Labelled photos from "dataset", an image-classification folder in MogusaShirose/mlai_project_final. The possible labels are: apple, strawberry.

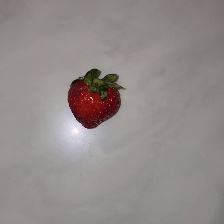
Label: strawberry

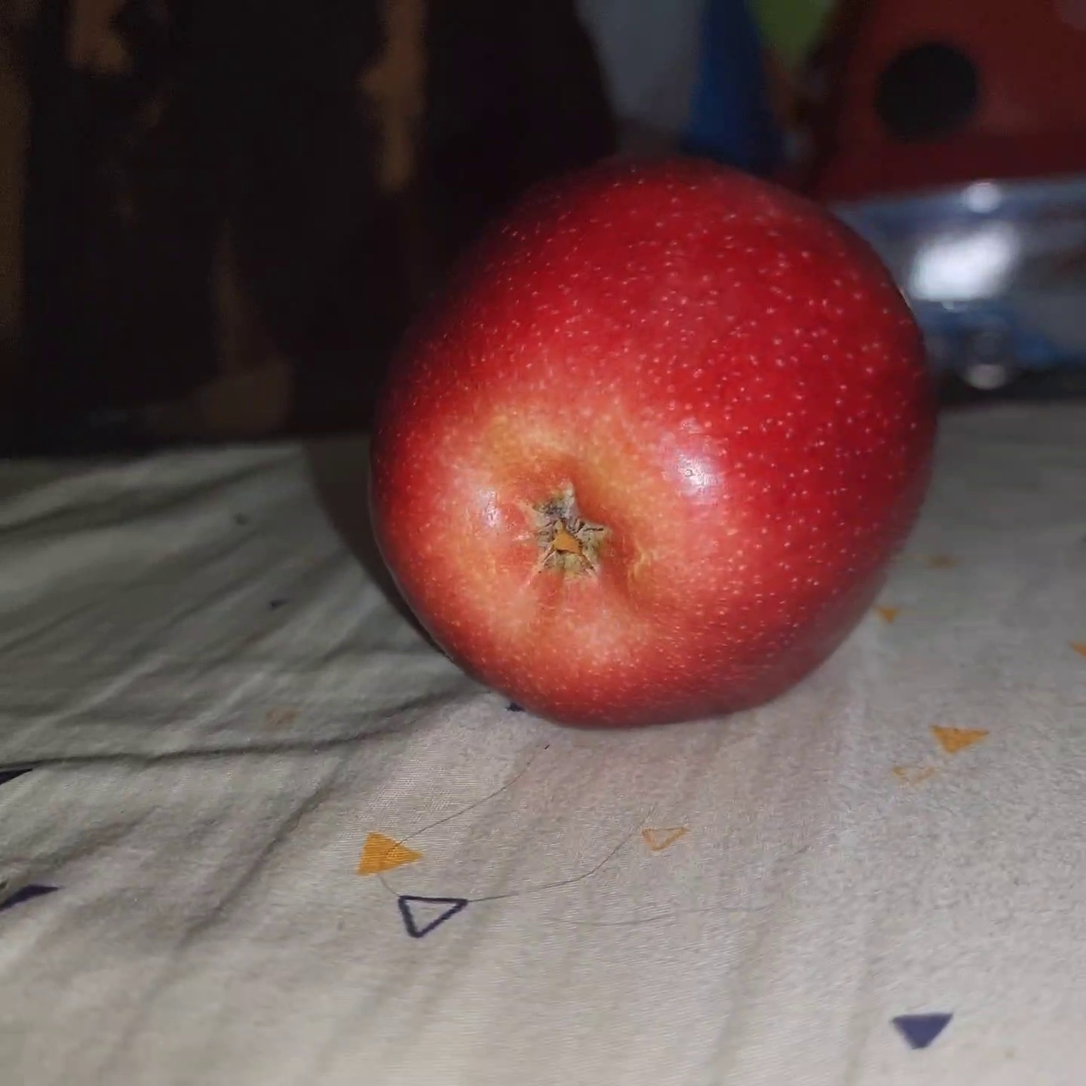
Label: apple

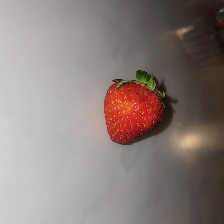
Label: strawberry

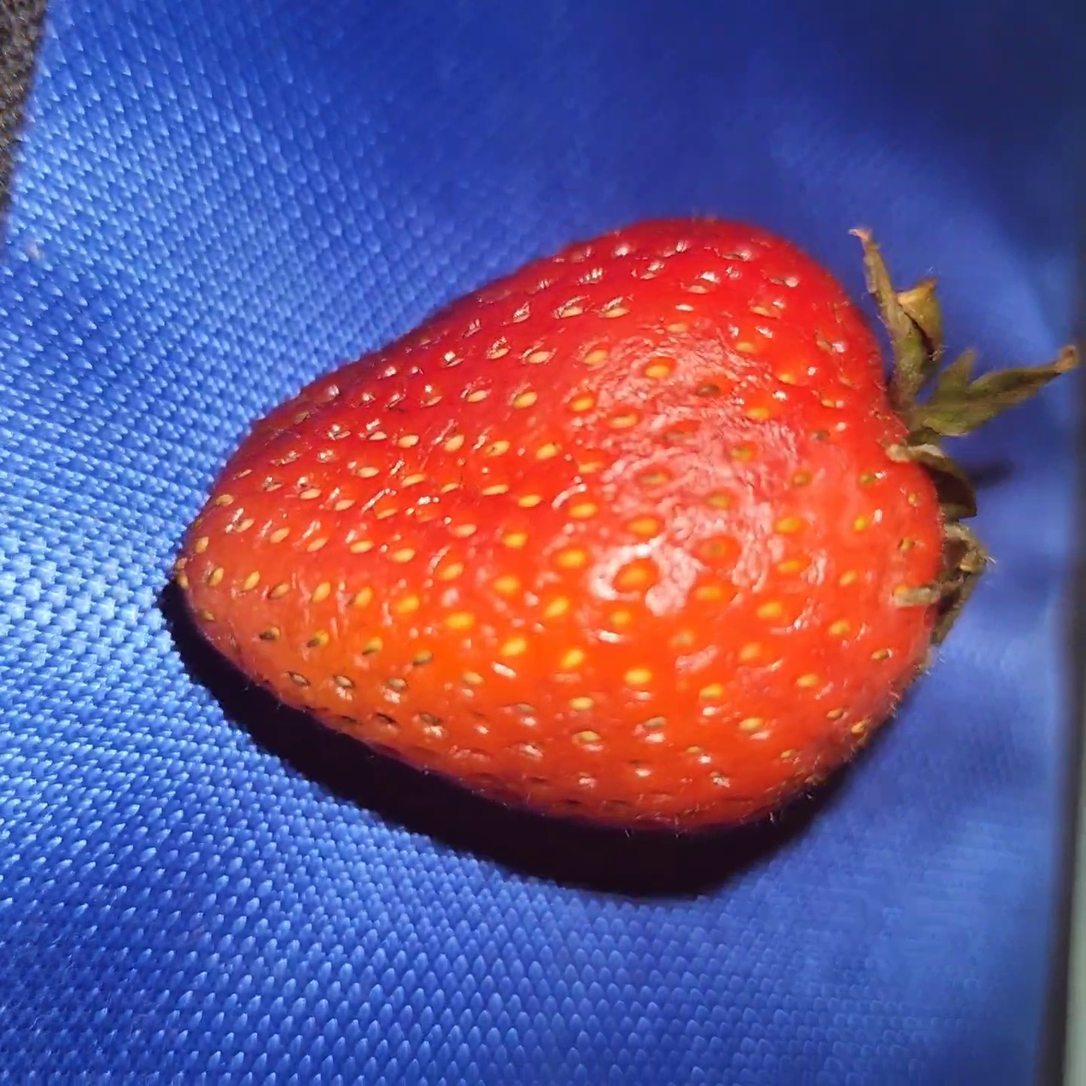
Label: strawberry

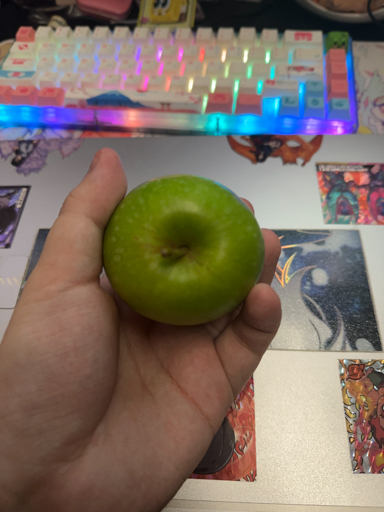
Label: apple

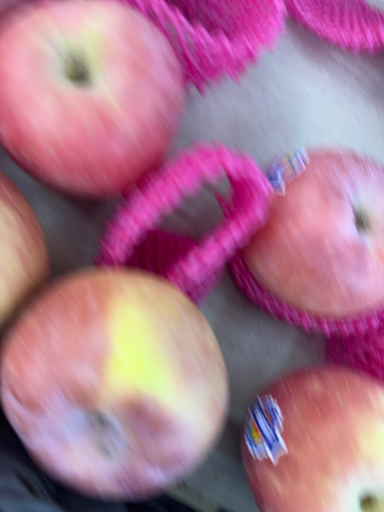
Label: apple
